Run: headless pygame with SDL's dummy video driver; simulated clock (each Clock.tick advances the game by its frame time, no real sleeping); random seed 0; keys injected as events and as key.get_pressed() state; no mouse input.
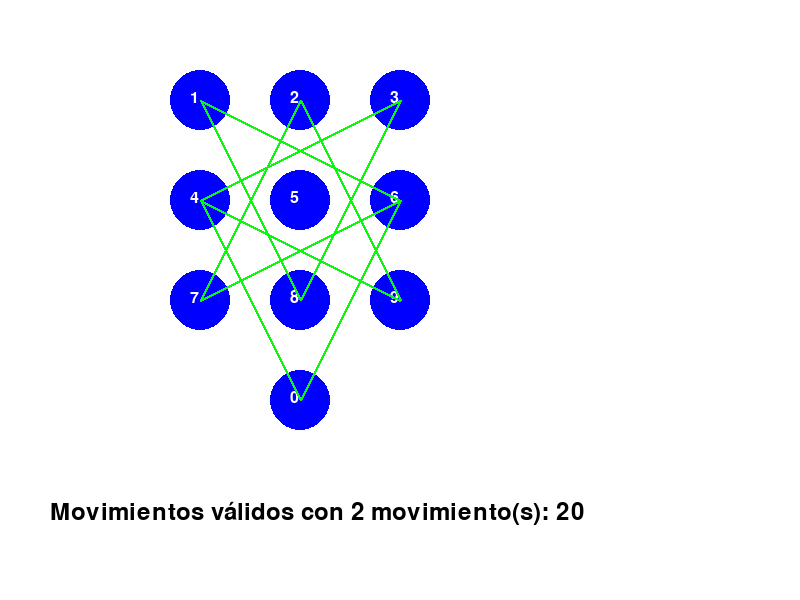
Frame 1 of 4 · flips 1–60 · no input
Frame 2 of 4 · flips 61–180 · tapped SPACE, RETURN · held RIGHT (→), D · screen unchanged from frame 1, image omitted
Frame 3 of 4 · flips 181–300 · held DOWN (↓), S · screen unchanged from frame 2, image omitted
Frame 4 of 4 · flips 301–420 · held LEFT (←), A, UP (↑), W · screen unchanged from frame 3, image omitted

The pygame program that drew these frames:

import pygame
import sys

class Tablero:
    """Clase que representa el tablero y las posiciones de las teclas."""
    def __init__(self):
        self.teclas_posiciones = {
            1: (200, 100), 2: (300, 100), 3: (400, 100),
            4: (200, 200), 5: (300, 200), 6: (400, 200),
            7: (200, 300), 8: (300, 300), 9: (400, 300),
            0: (300, 400)
        }
        self.colores = {
            "WHITE": (255, 255, 255),
            "BLUE": (0, 0, 255),
            "GREEN": (0, 255, 0),
            "RED": (255, 0, 0),
            "BLACK": (0, 0, 0)
        }

    def dibujar_teclas(self, screen):
        """Dibuja las teclas en el tablero."""
        for tecla, (x, y) in self.teclas_posiciones.items():
            pygame.draw.circle(screen, self.colores["BLUE"], (x, y), 30)
            font = pygame.font.SysFont(None, 24)
            texto = font.render(str(tecla), True, self.colores["WHITE"])
            screen.blit(texto, (x - 10, y - 10))

    def dibujar_conexiones(self, screen, movimientos):
        """Dibuja las conexiones entre las teclas según los movimientos del caballo."""
        for tecla, destinos in movimientos.items():
            x1, y1 = self.teclas_posiciones[tecla]
            for destino in destinos:
                x2, y2 = self.teclas_posiciones[destino]
                pygame.draw.line(screen, self.colores["GREEN"], (x1, y1), (x2, y2), 2)


class Caballo:
    """Clase que representa los movimientos del caballo."""
    def __init__(self):
        self.movimientos = {
            1: [6, 8],
            2: [7, 9],
            3: [4, 8],
            4: [3, 9, 0],
            5: [],
            6: [1, 7, 0],
            7: [2, 6],
            8: [1, 3],
            9: [2, 4],
            0: [4, 6]
        }

    def contar_movimientos(self, pos, movimientos_restantes):
        """Cuenta los movimientos válidos desde una posición inicial."""
        if movimientos_restantes == 0:
            return 1
        total_movimientos = 0
        for siguiente_pos in self.movimientos[pos]:
            total_movimientos += self.contar_movimientos(siguiente_pos, movimientos_restantes - 1)
        return total_movimientos

    def calcular_movimientos_iniciales(self, num_movimientos):
        """Calcula los movimientos válidos desde todas las posiciones iniciales."""
        total_movimientos = 0
        for inicio in range(10):
            total_movimientos += self.contar_movimientos(inicio, num_movimientos - 1)
        return total_movimientos


class Simulador:
    """Clase que gestiona la simulación."""
    def __init__(self):
        pygame.init()
        self.WIDTH, self.HEIGHT = 800, 600
        self.screen = pygame.display.set_mode((self.WIDTH, self.HEIGHT))
        pygame.display.set_caption("Movimientos del Caballo en el Teclado")
        self.clock = pygame.time.Clock()
        self.tablero = Tablero()
        self.caballo = Caballo()

    def mostrar_resultados(self, num_movimientos, total):
        """Muestra los resultados en la pantalla."""
        font = pygame.font.SysFont(None, 36)
        texto = font.render(f"Movimientos válidos con {num_movimientos} movimiento(s): {total}", True, self.tablero.colores["BLACK"])
        self.screen.blit(texto, (50, 500))

    def ejecutar(self):
        """Ejecuta la simulación."""
        running = True
        while running:
            self.screen.fill(self.tablero.colores["WHITE"])

            # Dibujar teclas y conexiones
            self.tablero.dibujar_teclas(self.screen)
            self.tablero.dibujar_conexiones(self.screen, self.caballo.movimientos)

            # Calcular los movimientos válidos para un número de pasos
            num_movimientos = 2  # Cambiar este número para probar diferentes cantidades de movimientos
            total_movimientos = self.caballo.calcular_movimientos_iniciales(num_movimientos)

            # Mostrar resultados
            self.mostrar_resultados(num_movimientos, total_movimientos)

            # Detectar eventos de cierre de ventana
            for event in pygame.event.get():
                if event.type == pygame.QUIT:
                    running = False

            # Actualizar la pantalla
            pygame.display.flip()

            # Controlar la tasa de refresco
            self.clock.tick(60)

        pygame.quit()
        sys.exit()


if __name__ == "__main__":
    simulador = Simulador()
    simulador.ejecutar()
